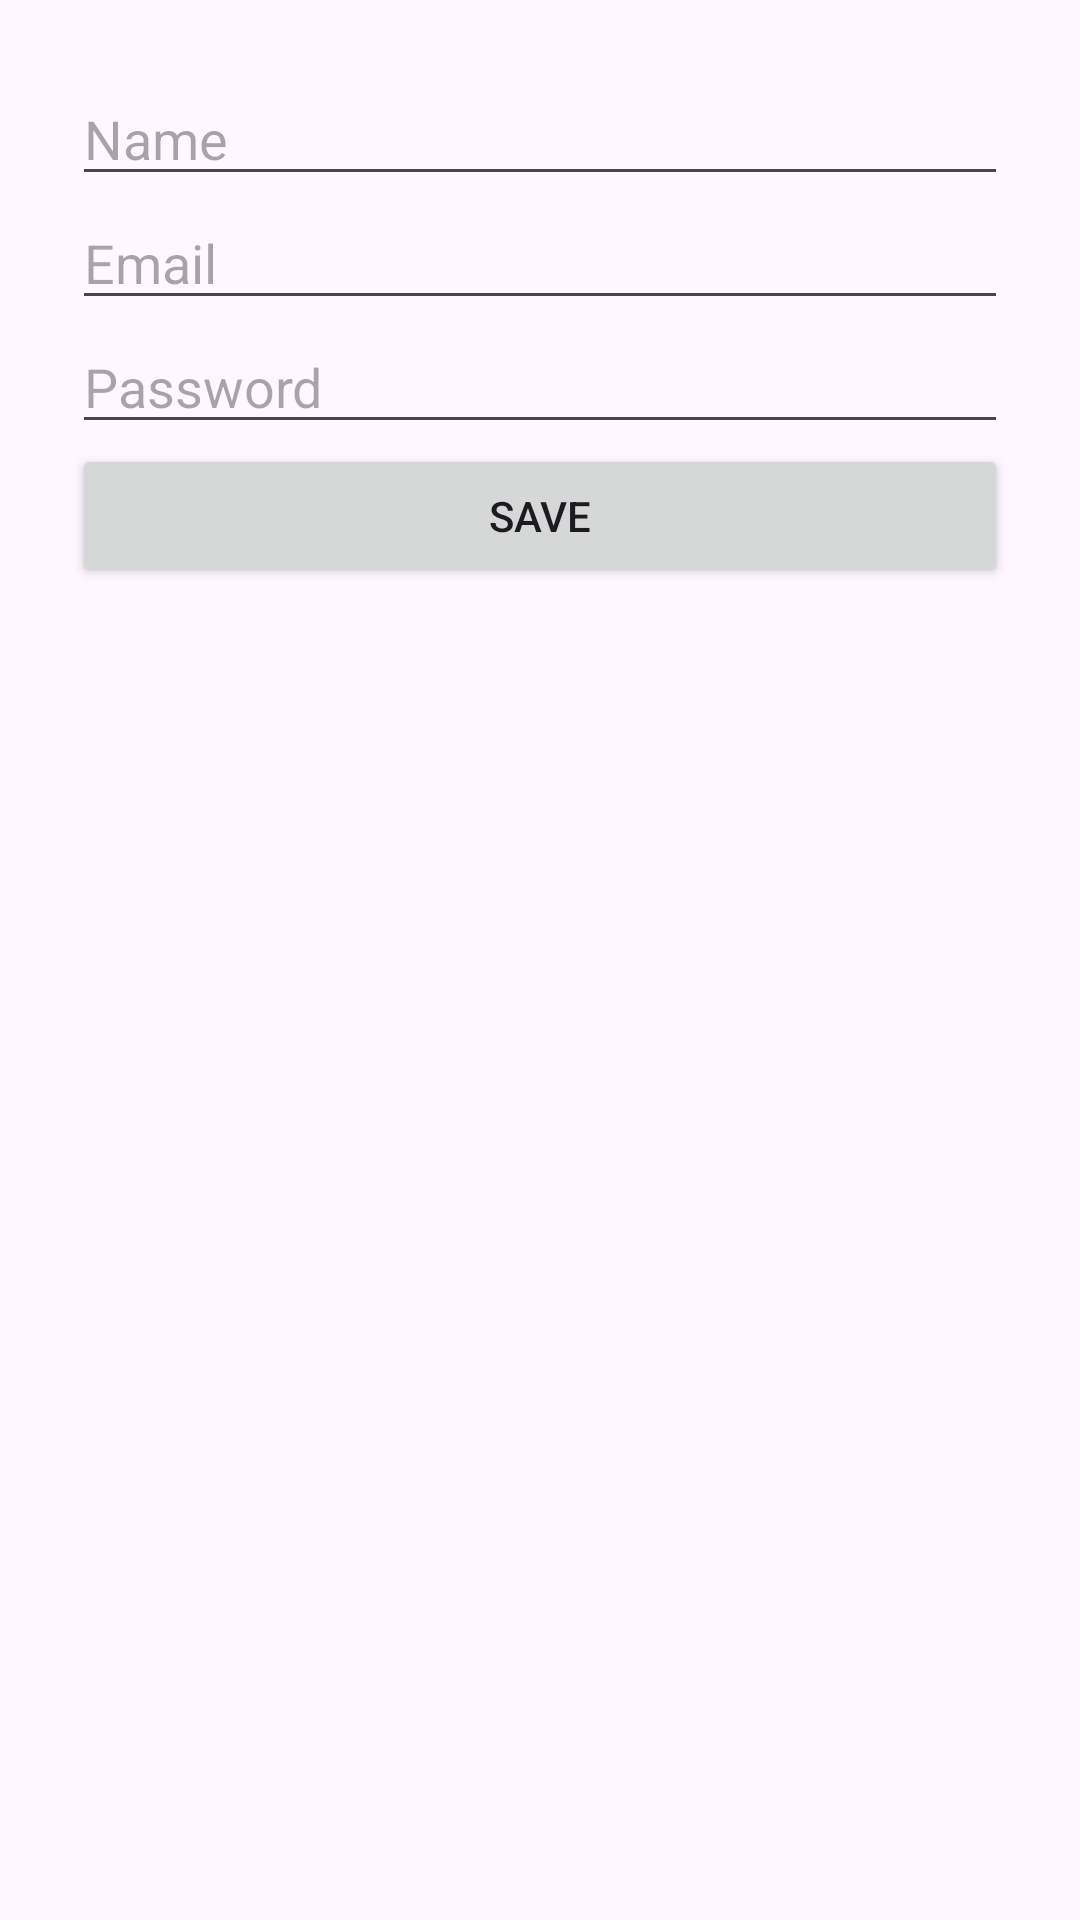

Here is an Android app screen rendered from its layout file. Give the layout XML and the strings, colors and styles it references.
<!-- AndroidManifest.xml: application theme Theme.Prm392assignment -->
<!-- res/layout/activity_edit_user.xml -->
<LinearLayout xmlns:android="http://schemas.android.com/apk/res/android"
    android:orientation="vertical"
    android:padding="24dp"
    android:layout_width="match_parent"
    android:layout_height="match_parent">

    <EditText
        android:id="@+id/etUserName"
        android:hint="Name"
        android:layout_width="match_parent"
        android:layout_height="wrap_content" />

    <EditText
        android:id="@+id/etUserEmail"
        android:hint="Email"
        android:inputType="textEmailAddress"
        android:layout_width="match_parent"
        android:layout_height="wrap_content" />

    <EditText
        android:id="@+id/etUserPassword"
        android:hint="Password"
        android:inputType="textPassword"
        android:layout_width="match_parent"
        android:layout_height="wrap_content" />

    <Button
        android:id="@+id/btnSaveUser"
        android:text="Save"
        android:layout_width="match_parent"
        android:layout_height="wrap_content" />
</LinearLayout>
<!-- resources referenced by this layout -->
<resources>
  <style name="Theme.Prm392assignment" parent="Base.Theme.Prm392assignment" />
  <style name="Base.Theme.Prm392assignment" parent="Theme.Material3.DayNight.NoActionBar">
          
          
      </style>
</resources>
